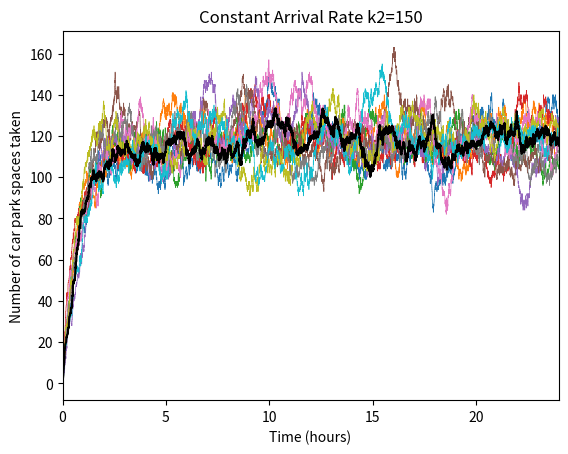

Reproduce this figure in Python.
import numpy as np
import matplotlib.pyplot as plt


n_0 = 0
k2 = 150 #  rate of people arriving
k1 = 60/47   # rate of people leaving

timeVec = []
AVec = []
counter = 0
numrealisations = 10
fig1 = plt.figure()
totalVec = []
totalTimeVec = []
for i in range(numrealisations):
    timeVec = []
    AVec = []
    A = n_0
    AVec.append(A)
    t = 0
    timeVec.append(t)
    counter = counter + 1
    while t < 24:
        r1 = np.random.uniform(0, 1, None)
        r2 = np.random.uniform(0, 1, None)
        alpha = (A*k1) + k2
        t = t + (1/alpha)*np.log(1/r1)
        timeVec.append(t)
        counter = counter + 1
        if r2 < (k2/alpha):
            A = A + 1
            AVec.append(A)
        else:
            A = A - 1
            AVec.append(A)
    totalVec.append(AVec)
    totalTimeVec.append(timeVec)
    plt.step(timeVec, AVec,linewidth=0.5)

counter = len(min(totalVec,key=len))
finalTimeVec = min(totalTimeVec,key=len)
meanValuesVec = []

for j in range(counter):
    meanValue = (totalVec[0][j]+totalVec[1][j]+totalVec[2][j])/3
    meanValuesVec.append(meanValue)

plt.plot(finalTimeVec, meanValuesVec,c='k')
plt.title('Constant Arrival Rate k2={}'.format(k2))
plt.xlabel('Time (hours)')
plt.ylabel('Number of car park spaces taken')
plt.xlim(0,24)
plt.show()